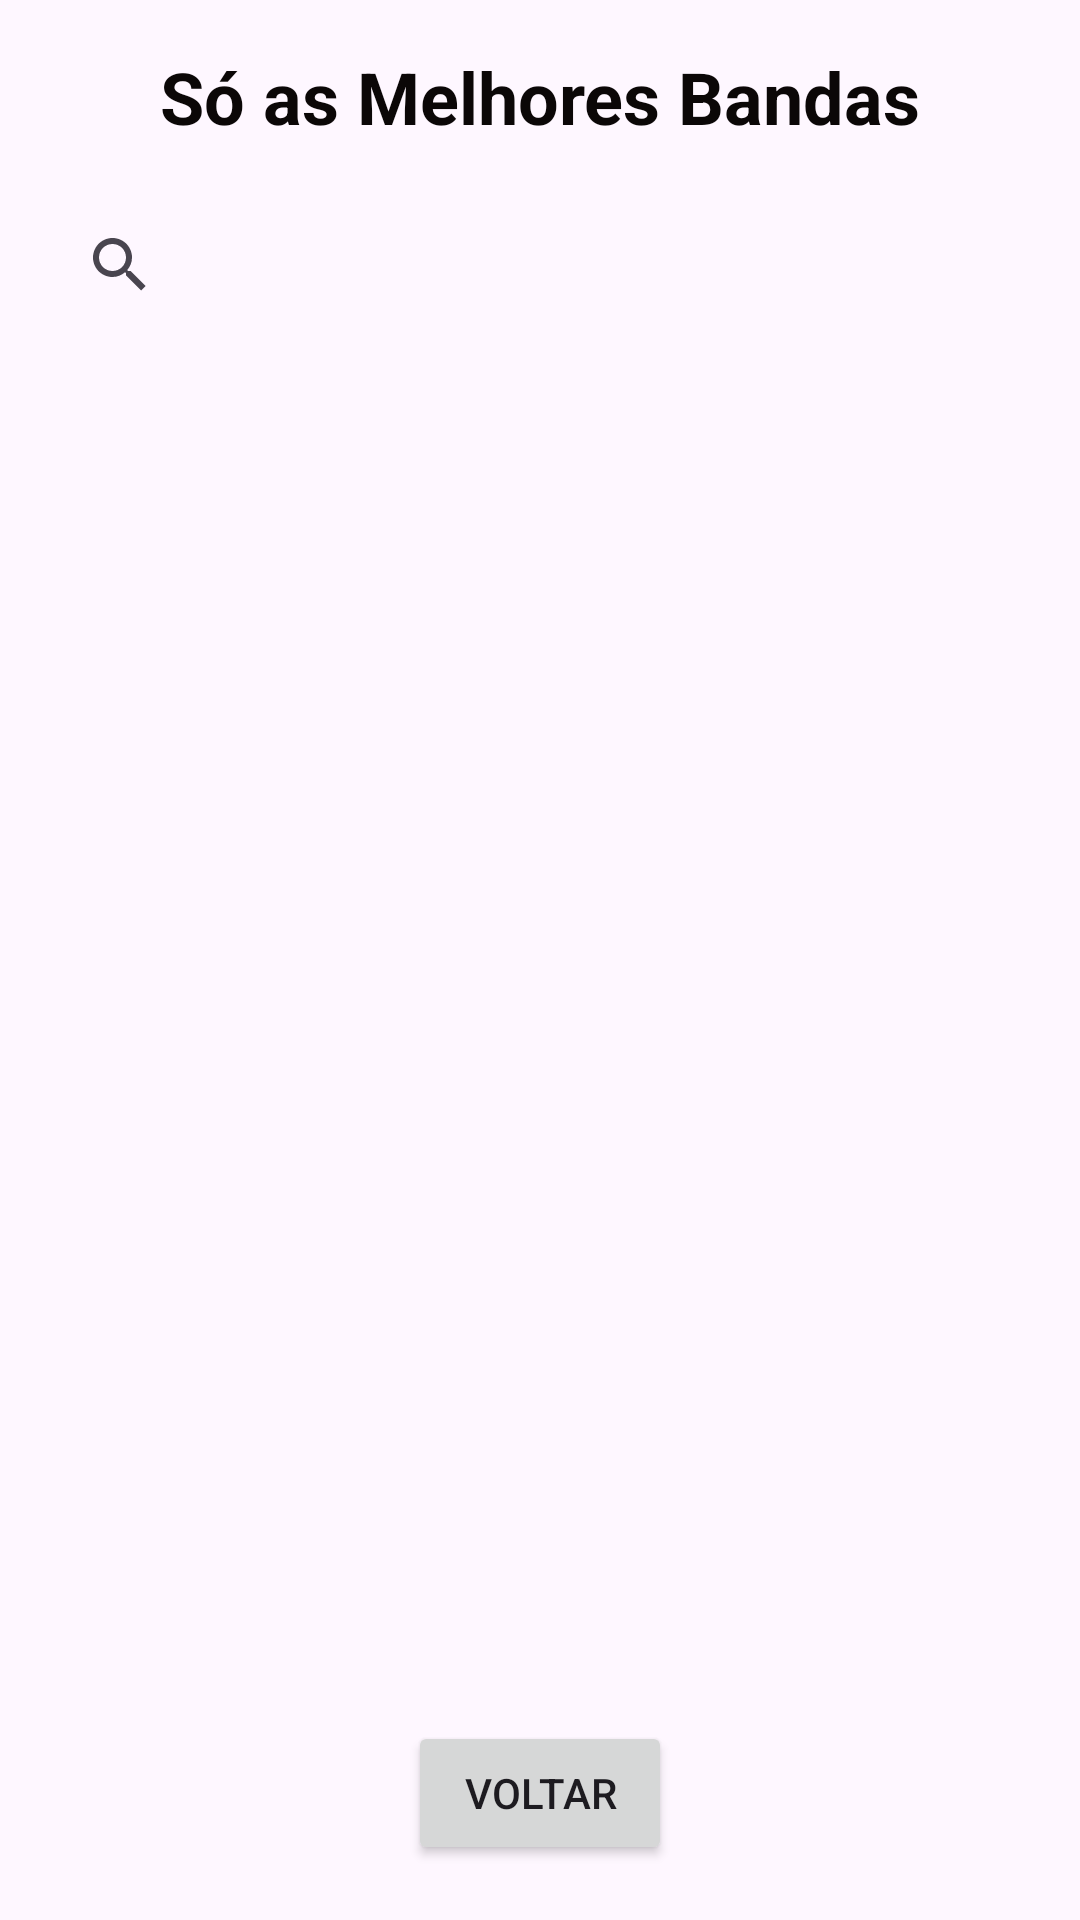

Produce the Android XML layout that renders to this screen, including the resource entries it uses.
<!-- AndroidManifest.xml: application theme Theme.ListaMusical -->
<!-- res/layout/activity_main_lista_bandas.xml -->
<?xml version="1.0" encoding="utf-8"?>
<androidx.constraintlayout.widget.ConstraintLayout xmlns:android="http://schemas.android.com/apk/res/android"
    xmlns:app="http://schemas.android.com/apk/res-auto"
    xmlns:tools="http://schemas.android.com/tools"
    android:layout_width="match_parent"
    android:layout_height="match_parent"
    android:background="@drawable/backgroundlogin"
    tools:context=".MainActivityListaBandas">

    <TextView
        android:id="@+id/textViewTitulo"
        android:layout_width="wrap_content"
        android:layout_height="wrap_content"
        android:layout_marginTop="16dp"
        android:text="Só as Melhores Bandas"
        android:textColor="#0B0707"
        android:textSize="24sp"
        android:textStyle="bold"
        app:layout_constraintEnd_toEndOf="parent"
        app:layout_constraintStart_toStartOf="parent"
        app:layout_constraintTop_toTopOf="parent" />

    <androidx.appcompat.widget.SearchView
        android:id="@+id/searchView"
        android:layout_width="0dp"
        android:layout_height="wrap_content"
        app:layout_constraintTop_toBottomOf="@id/textViewTitulo"
        app:layout_constraintStart_toStartOf="parent"
        app:layout_constraintEnd_toEndOf="parent"
        android:layout_marginTop="16dp"
        android:layout_marginStart="16dp"
        android:layout_marginEnd="16dp"/>

    <ListView
        android:id="@+id/listViewBandas"
        android:layout_width="300sp"
        android:layout_height="400sp"
        android:layout_marginStart="16dp"
        android:layout_marginTop="16dp"
        android:layout_marginEnd="16dp"
        android:layout_marginBottom="16dp"
        app:layout_constraintBottom_toBottomOf="parent"
        app:layout_constraintEnd_toEndOf="parent"
        app:layout_constraintHorizontal_bias="0.6"
        app:layout_constraintStart_toStartOf="parent"
        app:layout_constraintTop_toBottomOf="@id/searchView"
        app:layout_constraintVertical_bias="0.0" />

    <Button
        android:id="@+id/btnv"
        android:layout_width="wrap_content"
        android:layout_height="wrap_content"
        android:layout_marginTop="45dp"
        android:text="Voltar"
        app:layout_constraintBottom_toBottomOf="parent"
        app:layout_constraintEnd_toEndOf="parent"
        app:layout_constraintStart_toStartOf="parent"
        app:layout_constraintTop_toBottomOf="@+id/listViewBandas"
        app:layout_constraintVertical_bias="0.016" />
</androidx.constraintlayout.widget.ConstraintLayout>
<!-- resources referenced by this layout -->
<resources>
  <style name="Theme.ListaMusical" parent="Base.Theme.ListaMusical" />
  <style name="Base.Theme.ListaMusical" parent="Theme.Material3.DayNight.NoActionBar">
          
          
      </style>
</resources>
